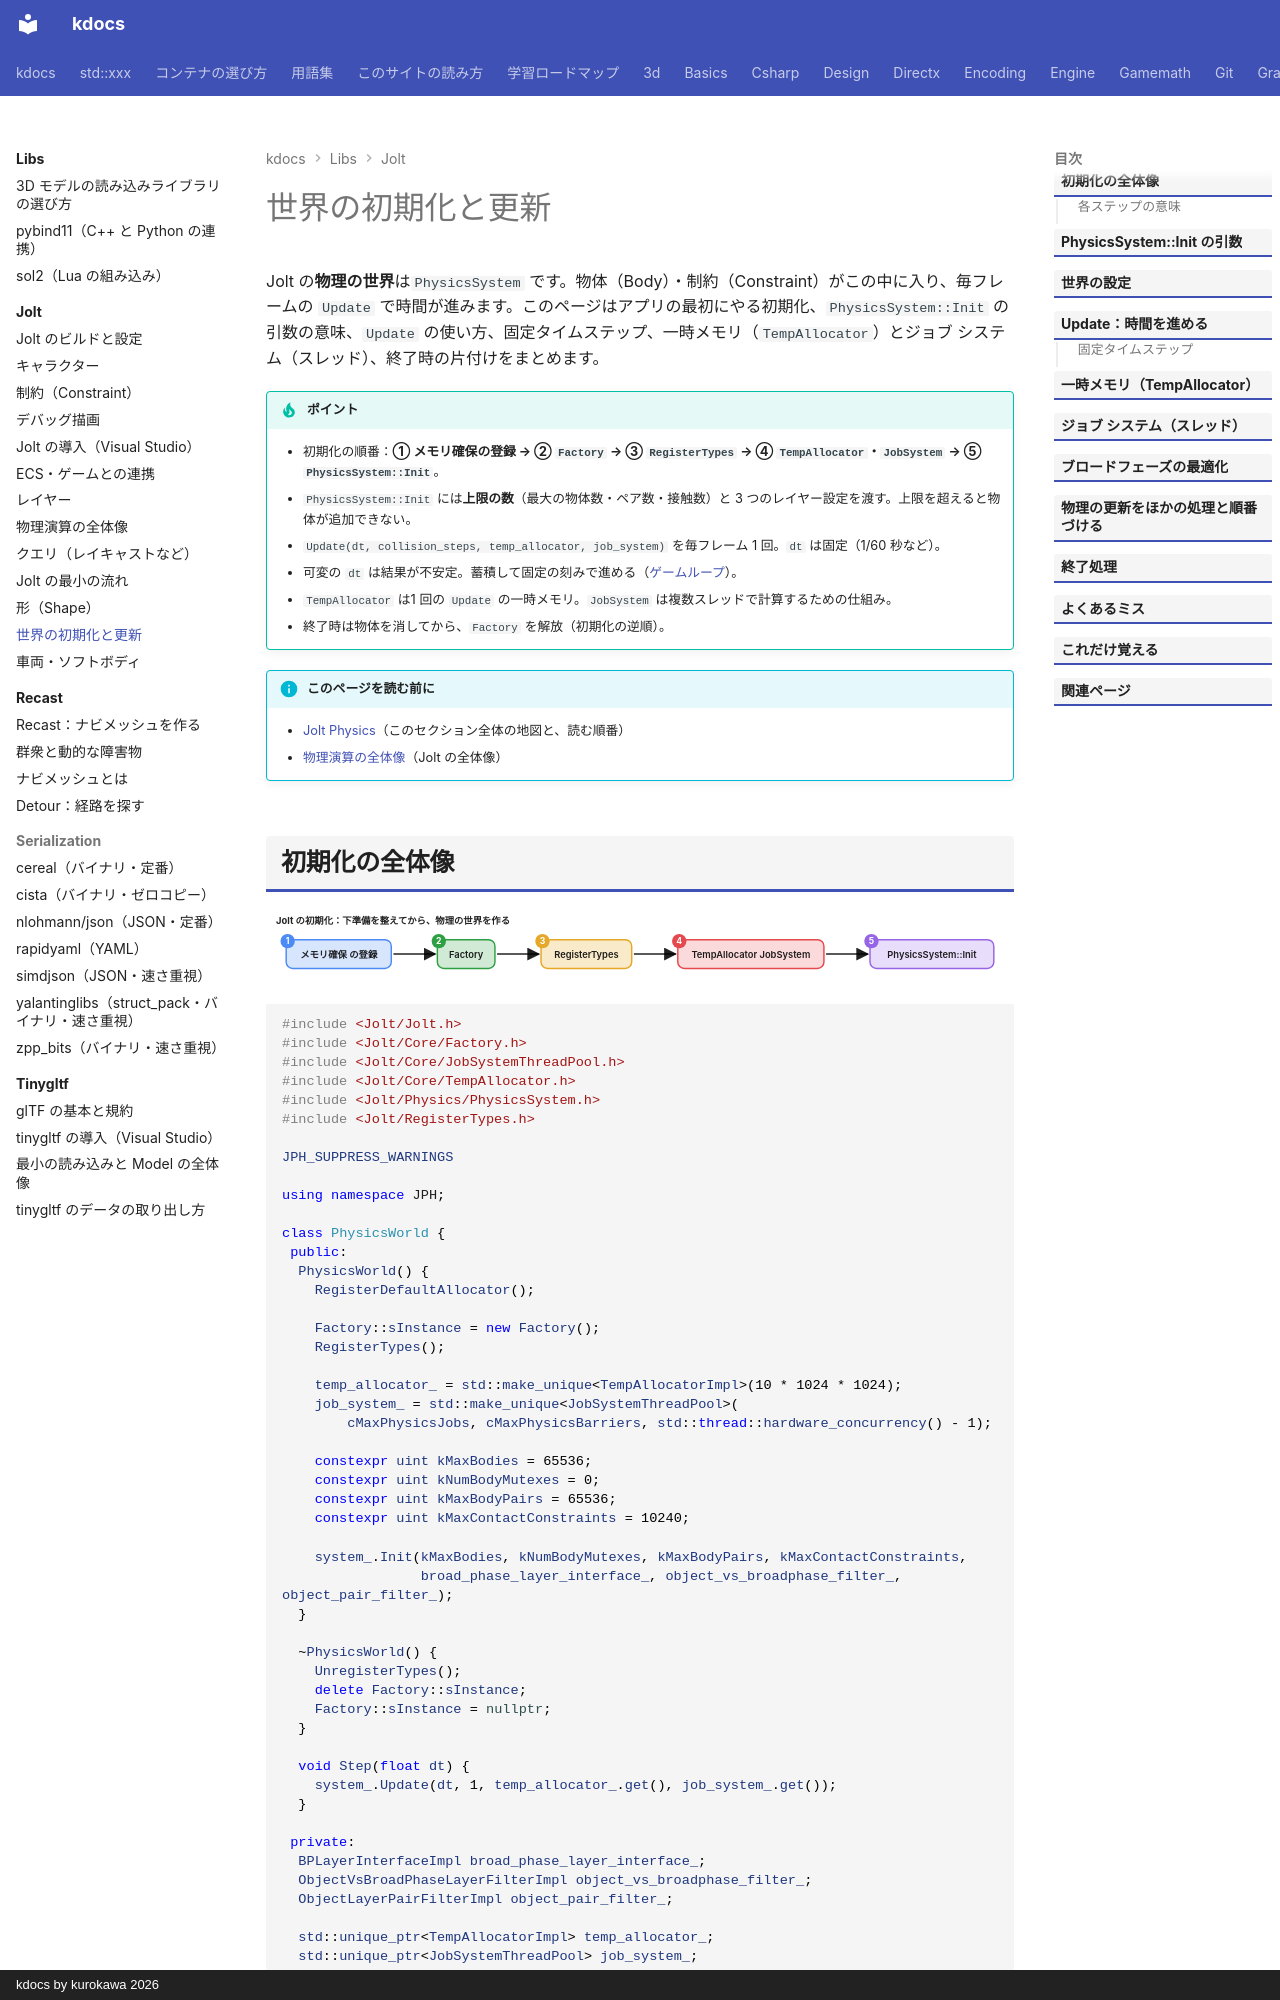

repository: qwzxdf/kdocs · page: libs/jolt/system/index.html · generator: mkdocs · copyright: kdocs by kurokawa 2026

---
title: 世界の初期化と更新
tags:
  - 外部ライブラリ
  - 物理演算
---

# 世界の初期化と更新

Jolt の**物理の世界**は`PhysicsSystem` です。物体（Body）・制約（Constraint）がこの中に入り、毎フレームの `Update` で時間が進みます。このページはアプリの最初にやる初期化、`PhysicsSystem::Init` の引数の意味、`Update` の使い方、固定タイムステップ、一時メモリ（`TempAllocator`）とジョブ システム（スレッド）、終了時の片付けをまとめます。

!!! tip "ポイント"
    - 初期化の順番：<strong>① メモリ確保の登録 → ② `Factory` → ③ `RegisterTypes` → ④ `TempAllocator`・`JobSystem` → ⑤ `PhysicsSystem::Init`</strong>。
    - `PhysicsSystem::Init` には<strong>上限の数</strong>（最大の物体数・ペア数・接触数）と 3 つのレイヤー設定を渡す。上限を超えると物体が追加できない。
    - `Update(dt, collision_steps, temp_allocator, job_system)` を毎フレーム 1 回。`dt` は固定（1/60 秒など）。
    - 可変の `dt` は結果が不安定。蓄積して固定の刻みで進める（[ゲームループ](../../engine/game-loop.md)）。
    - `TempAllocator` は1 回の `Update` の一時メモリ。`JobSystem` は複数スレッドで計算するための仕組み。
    - 終了時は物体を消してから、`Factory` を解放（初期化の逆順）。

!!! info "このページを読む前に"
    - [Jolt Physics](index.md)（このセクション全体の地図と、読む順番）
    - [物理演算の全体像](overview.md)（Jolt の全体像）
